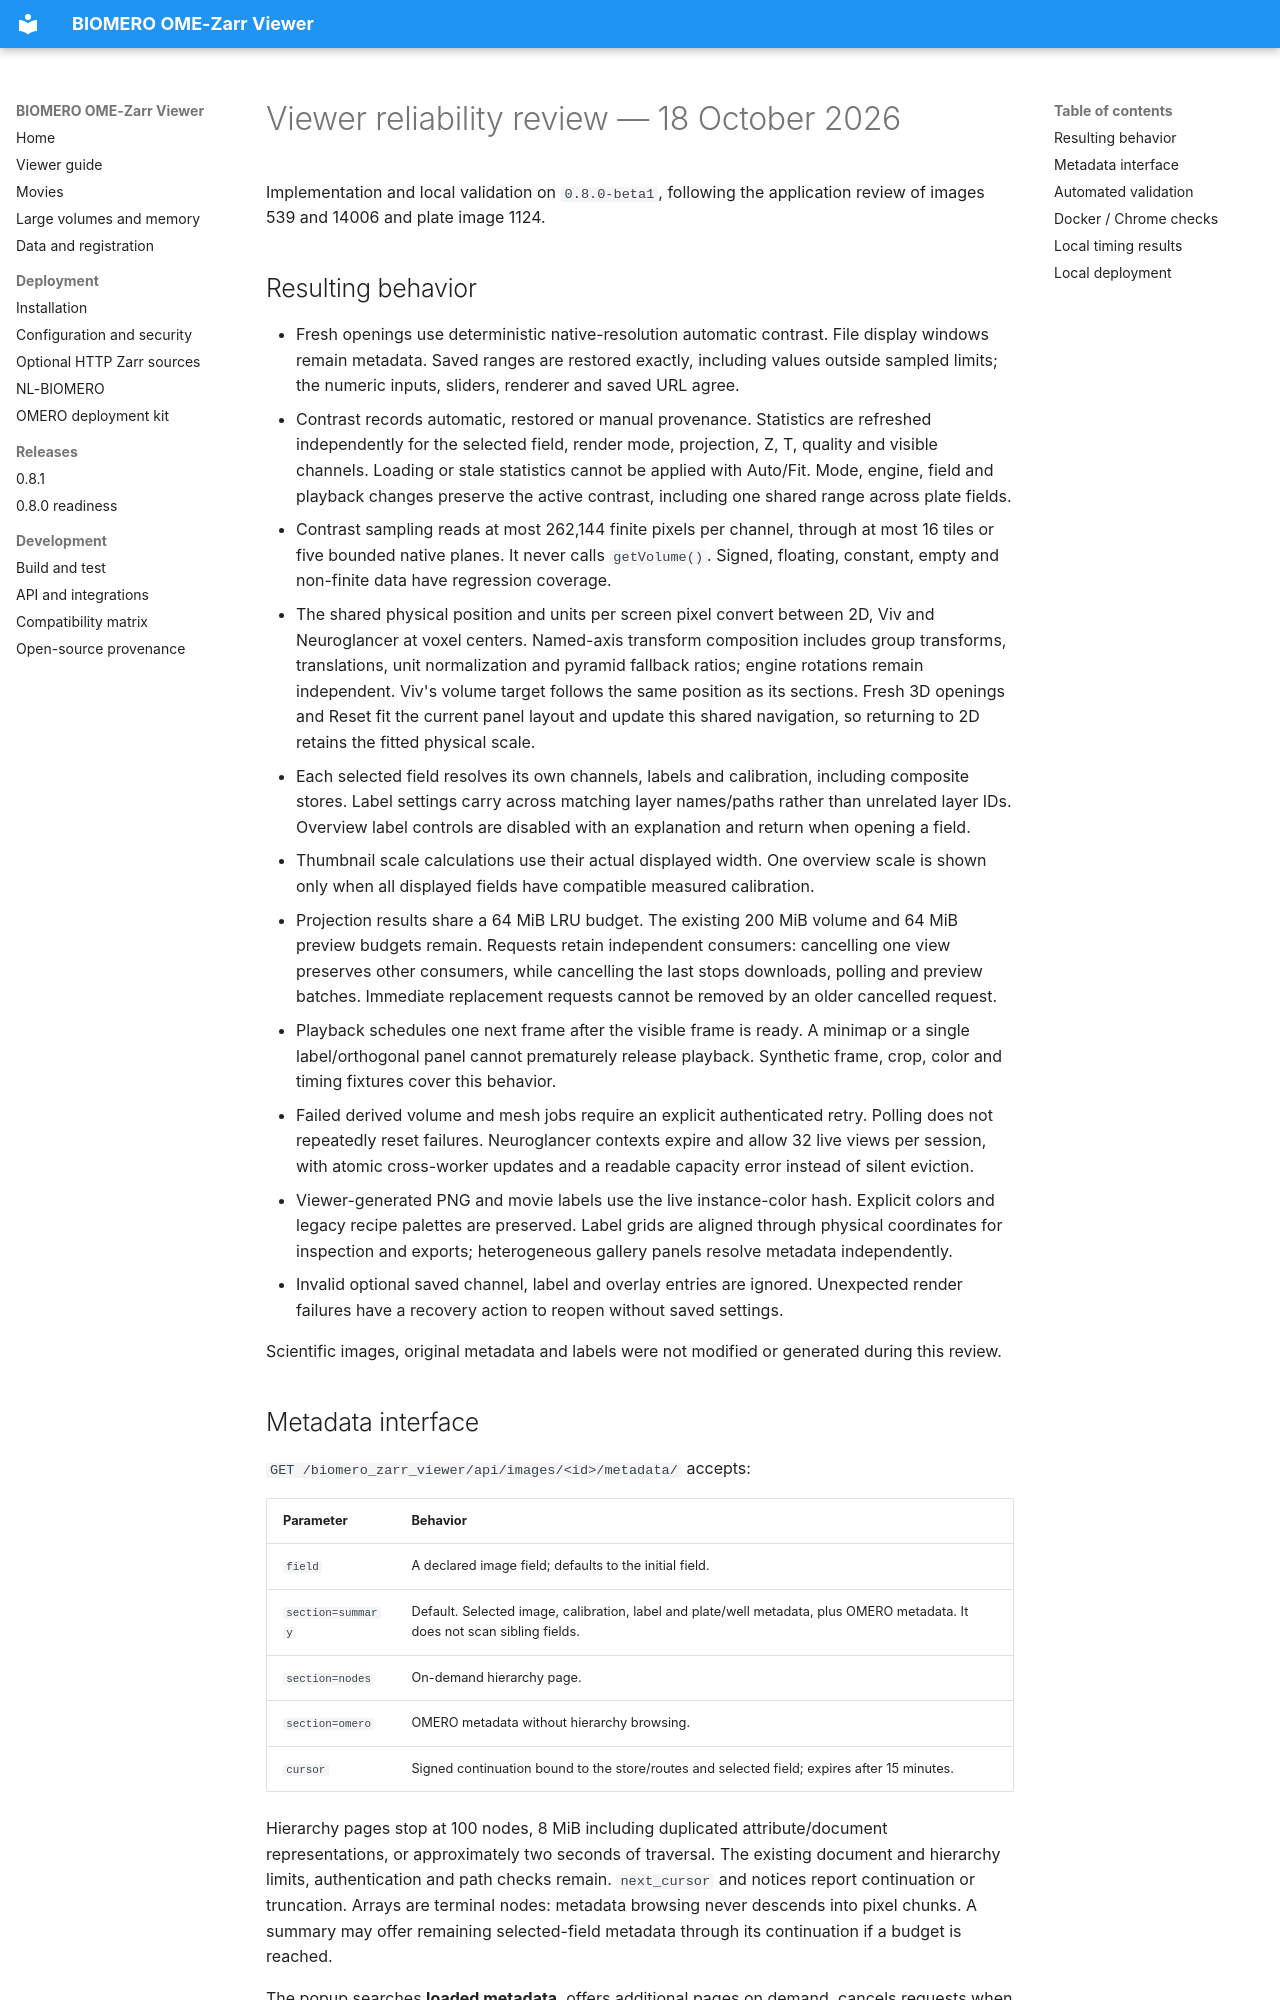

repository: NL-BioImaging/BIOMERO.ZarrViewer · page: review-2026-10-18/index.html · generator: mkdocs

# Viewer reliability review — 18 October 2026

Implementation and local validation on `0.8.0-beta1`, following the application review of images 539 and 14006 and plate image 1124.

## Resulting behavior

- Fresh openings use deterministic native-resolution automatic contrast. File display windows remain metadata. Saved ranges are restored exactly, including values outside sampled limits; the numeric inputs, sliders, renderer and saved URL agree.
- Contrast records automatic, restored or manual provenance. Statistics are refreshed independently for the selected field, render mode, projection, Z, T, quality and visible channels. Loading or stale statistics cannot be applied with Auto/Fit. Mode, engine, field and playback changes preserve the active contrast, including one shared range across plate fields.
- Contrast sampling reads at most 262,144 finite pixels per channel, through at most 16 tiles or five bounded native planes. It never calls `getVolume()`. Signed, floating, constant, empty and non-finite data have regression coverage.
- The shared physical position and units per screen pixel convert between 2D, Viv and Neuroglancer at voxel centers. Named-axis transform composition includes group transforms, translations, unit normalization and pyramid fallback ratios; engine rotations remain independent. Viv's volume target follows the same position as its sections. Fresh 3D openings and Reset fit the current panel layout and update this shared navigation, so returning to 2D retains the fitted physical scale.
- Each selected field resolves its own channels, labels and calibration, including composite stores. Label settings carry across matching layer names/paths rather than unrelated layer IDs. Overview label controls are disabled with an explanation and return when opening a field.
- Thumbnail scale calculations use their actual displayed width. One overview scale is shown only when all displayed fields have compatible measured calibration.
- Projection results share a 64 MiB LRU budget. The existing 200 MiB volume and 64 MiB preview budgets remain. Requests retain independent consumers: cancelling one view preserves other consumers, while cancelling the last stops downloads, polling and preview batches. Immediate replacement requests cannot be removed by an older cancelled request.
- Playback schedules one next frame after the visible frame is ready. A minimap or a single label/orthogonal panel cannot prematurely release playback. Synthetic frame, crop, color and timing fixtures cover this behavior.
- Failed derived volume and mesh jobs require an explicit authenticated retry. Polling does not repeatedly reset failures. Neuroglancer contexts expire and allow 32 live views per session, with atomic cross-worker updates and a readable capacity error instead of silent eviction.
- Viewer-generated PNG and movie labels use the live instance-color hash. Explicit colors and legacy recipe palettes are preserved. Label grids are aligned through physical coordinates for inspection and exports; heterogeneous gallery panels resolve metadata independently.
- Invalid optional saved channel, label and overlay entries are ignored. Unexpected render failures have a recovery action to reopen without saved settings.

Scientific images, original metadata and labels were not modified or generated during this review.
